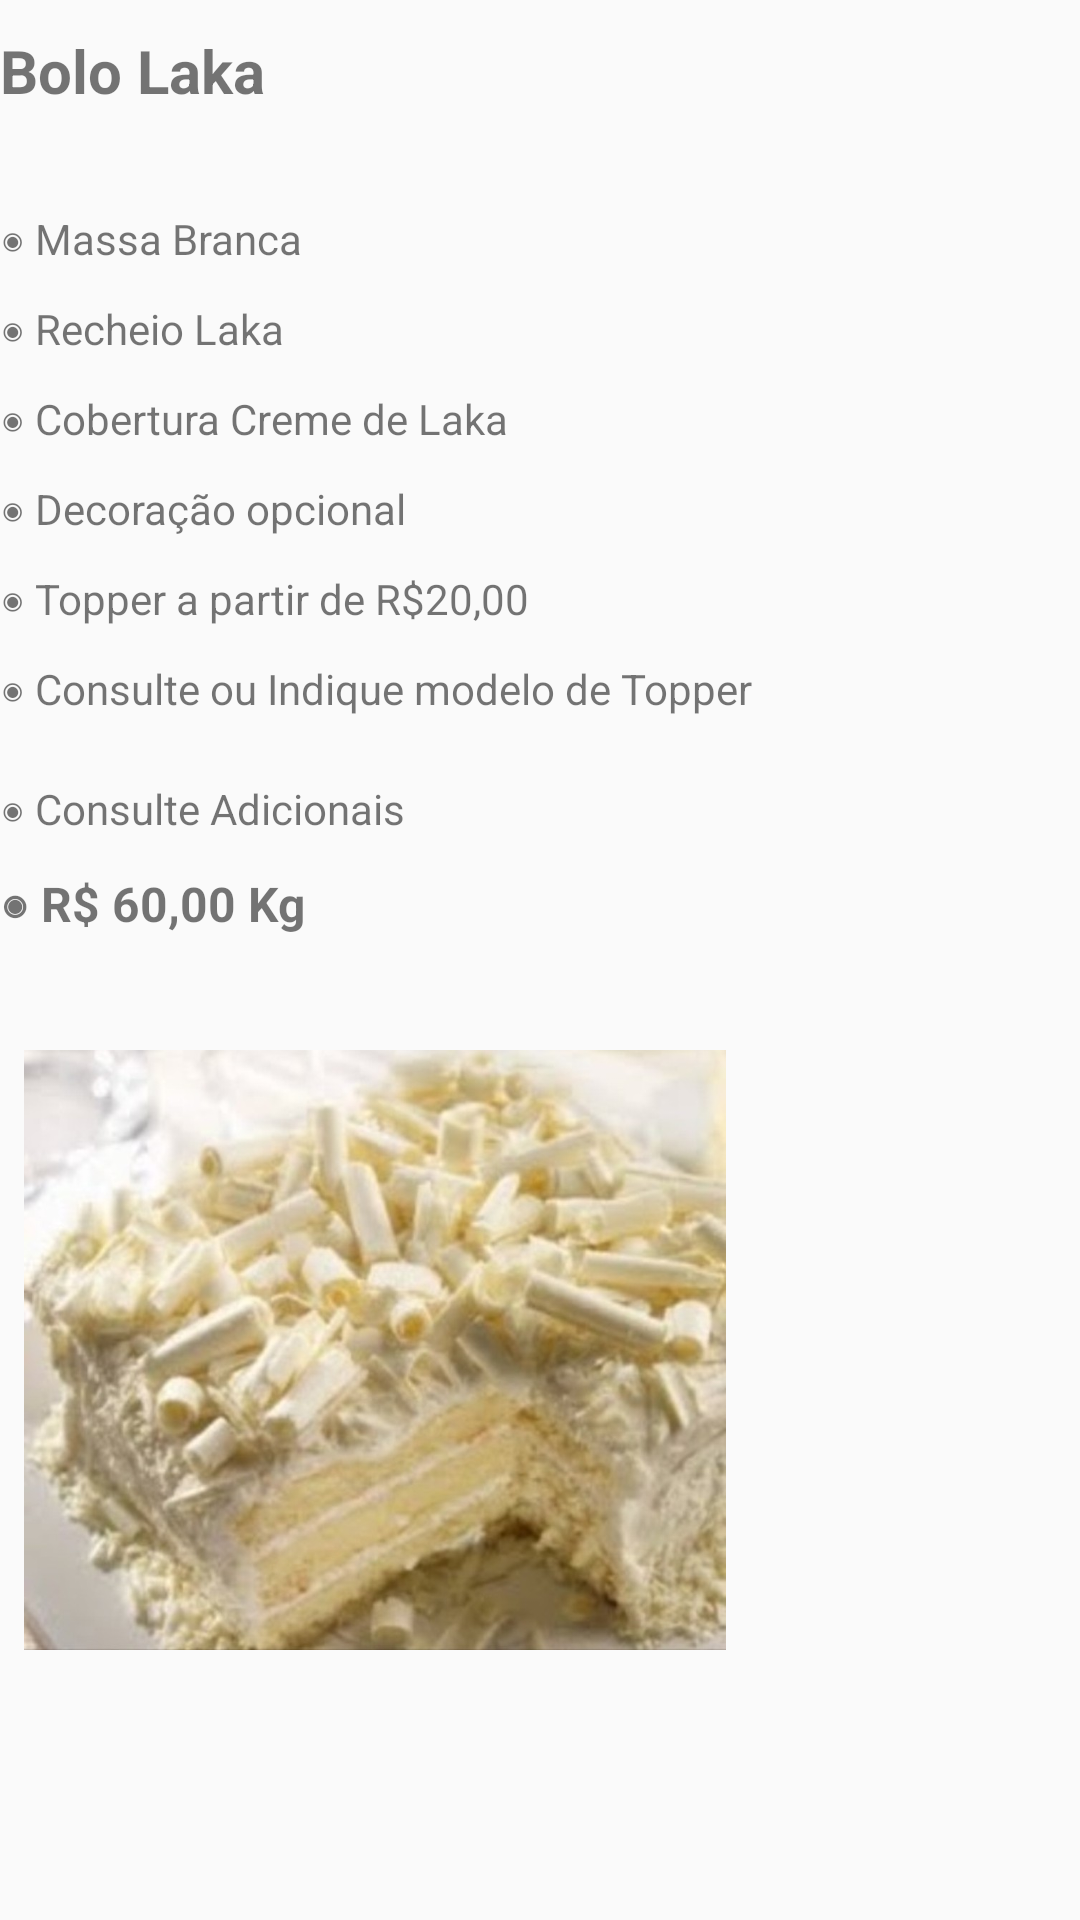

Android layout source for this screen:
<!-- AndroidManifest.xml: application theme Theme.BolosSheila -->
<!-- res/layout/fragment_bolo__laka.xml -->
<?xml version="1.0" encoding="utf-8"?>
<FrameLayout xmlns:android="http://schemas.android.com/apk/res/android"
    xmlns:tools="http://schemas.android.com/tools"
    android:layout_width="match_parent"
    android:layout_height="match_parent"
    tools:context=".fragmentos.Bolo_Laka"
    android:background="@drawable/fundo_apk">

    
    <TextView
        android:layout_width="match_parent"
        android:layout_height="wrap_content"
        android:layout_marginTop="10dp"
        android:text="@string/blk_igTopo"
        android:textSize="20sp"
        android:textStyle="bold" />
    <TextView
        android:layout_width="match_parent"
        android:layout_height="wrap_content"
        android:text="@string/blk_ig1"
        android:layout_marginTop="70dp"/>
    <TextView
        android:layout_width="match_parent"
        android:layout_height="wrap_content"
        android:text="@string/blk_ig2"
        android:layout_marginTop="100dp"/>
    <TextView
        android:layout_width="match_parent"
        android:layout_height="wrap_content"
        android:text="@string/blk_ig3"
        android:layout_marginTop="130dp"/>
    <TextView
        android:layout_width="match_parent"
        android:layout_height="wrap_content"
        android:text="@string/blk_ig4"
        android:layout_marginTop="160dp"/>
    <TextView
        android:layout_width="match_parent"
        android:layout_height="wrap_content"
        android:text="@string/blk_ig5"
        android:layout_marginTop="190dp"/>
    <TextView
        android:layout_width="match_parent"
        android:layout_height="wrap_content"
        android:text="@string/blk_ig6"
        android:layout_marginTop="220dp"/>
    <TextView
        android:layout_width="match_parent"
        android:layout_height="wrap_content"
        android:text="@string/blk_ig7"
        android:layout_marginTop="260dp"/>
    <TextView
        android:layout_width="match_parent"
        android:layout_height="wrap_content"
        android:layout_marginTop="290dp"
        android:text="@string/blk_ig8"
        android:textSize="16sp"
        android:textStyle="bold" />

    <ImageView
        android:id="@+id/imageView2"
        android:layout_width="250dp"
        android:layout_height="200dp"
        android:layout_marginTop="350dp"
        android:src="@drawable/bolo_laka"
        android:contentDescription="@string/contentString" />

</FrameLayout>
<!-- resources referenced by this layout -->
<resources>
  <!-- drawable bolo_laka: jpg bitmap (drawable, 102219 bytes) -->
  <string name="blk_ig1">◉ Massa Branca</string>
  <string name="blk_ig2">◉ Recheio Laka</string>
  <string name="blk_ig3">◉ Cobertura Creme de Laka</string>
  <string name="blk_ig4">◉ Decoração opcional</string>
  <string name="blk_ig5">◉ Topper a partir de R$20,00</string>
  <string name="blk_ig6">◉ Consulte ou Indique modelo de Topper</string>
  <string name="blk_ig7">◉ Consulte Adicionais</string>
  <string name="blk_ig8">◉ R$ 60,00 Kg</string>
  <string name="blk_igTopo">Bolo Laka</string>
  <string name="contentString">TODO</string>
  <style name="Theme.BolosSheila" parent="Theme.AppCompat.Light.DarkActionBar">
          
          <item name="colorPrimary">@color/Maroon1</item>
          <item name="colorPrimaryDark">@color/DeepPink</item>
          <item name="colorAccent">@color/teal_200</item>
          
      </style>
  <color name="Maroon1">#FF34B3</color>
  <color name="DeepPink">#FF1493</color>
  <color name="teal_200">#FF03DAC5</color>
</resources>
